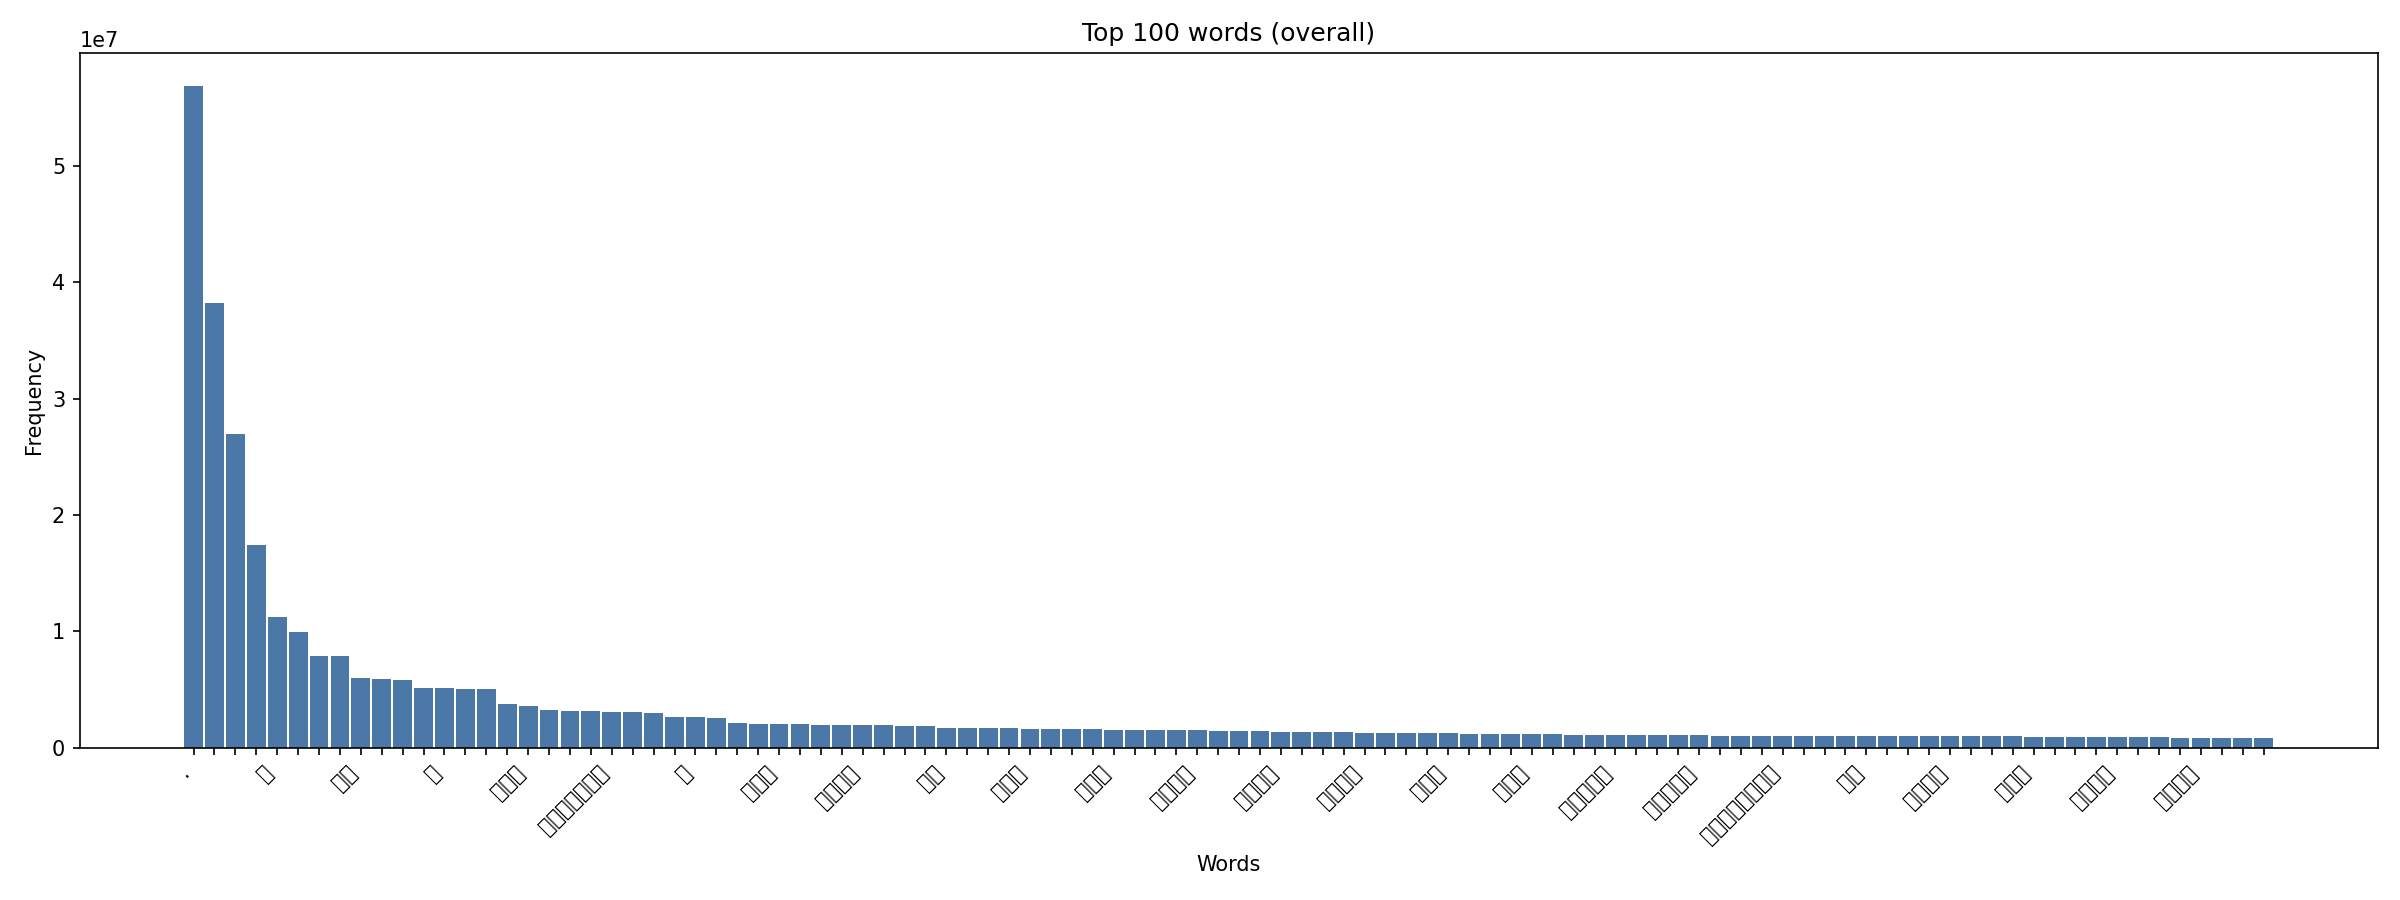

The data file committed next to this chart (first rows):
word, frequency
., 56865473
છે, 38203957
, , 26952548
અને, 17403732
આ, 11266320
કે, 9982006
પણ, 7905071
માટે, 7879294
એક, 5992103
કરી, 5886317
પર, 5781125
તે, 5157721
જ, 5140532
સાથે, 5080217
હતી, 5001317
તો, 3739413
હતો, 3559398
હતા, 3251603
નથી, 3171250
આવી, 3126300
કરવામાં, 3081377
હતું, 3023032
જે, 2944388
હોય, 2642376
એ, 2637103
દ્વારા, 2544779
શકે, 2097634
થઈ, 2076251
આવે, 2065288
વધુ, 2009121
માં, 1986729
ના, 1982850
કરવા, 1972871
પરંતુ, 1927799
તમે, 1846440
રીતે, 1820827
જો, 1718453
સુધી, 1681470
રહી, 1679568
ન, 1677668
બાદ, 1592584
કરે, 1588218
કોઈ, 1574518
ત્યારે, 1568041
પછી, 1553963
કહ્યું, 1534649
તેના, 1526392
થાય, 1513081
લોકો, 1479141
રહ્યા, 1442713
જ્યારે, 1422184
કારણે, 1400113
સામે, 1361101
બે, 1360023
હવે, 1326639
તેની, 1324945
તેને, 1291487
?, 1264882
નહીં, 1262762
થી, 1235743
... 40 more rows
